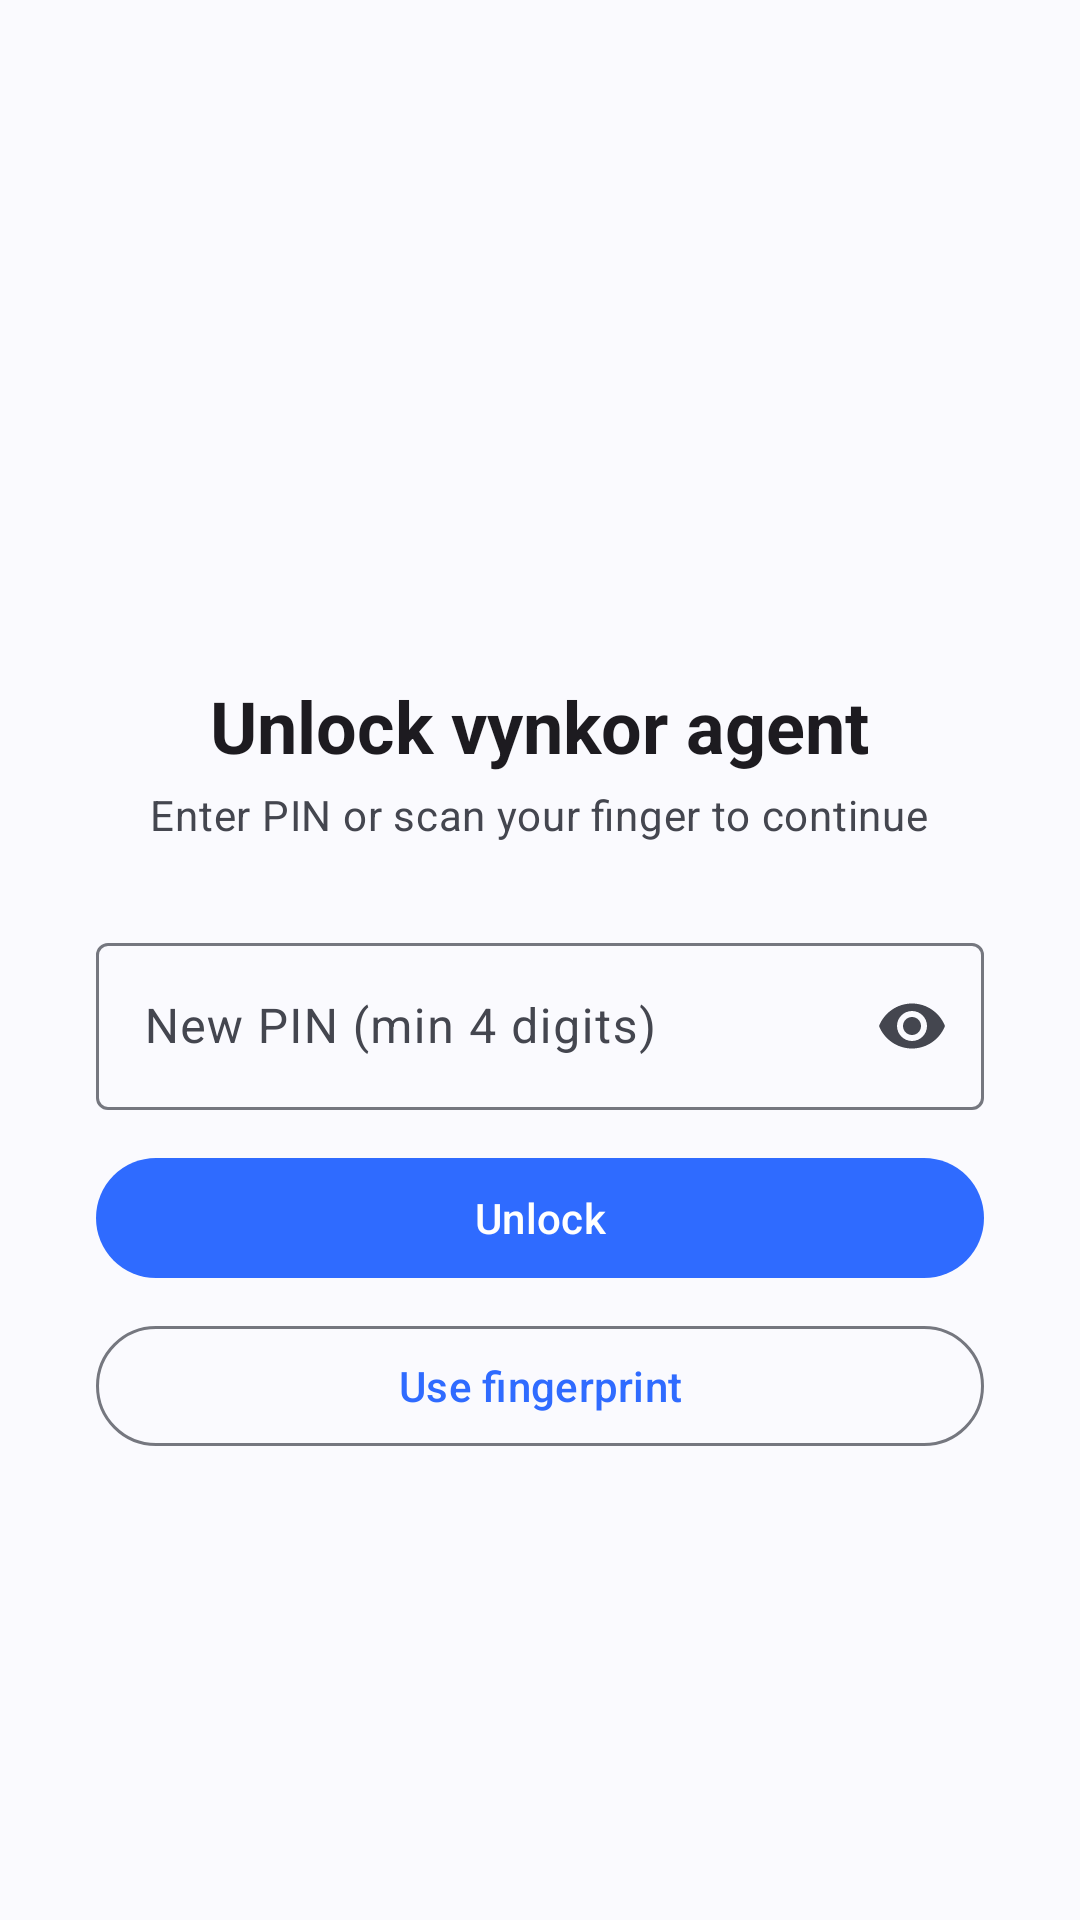

Reconstruct the res/layout file that produces this screen, plus the resources it refers to.
<!-- AndroidManifest.xml: application theme Theme.Vynkor -->
<!-- res/layout/activity_lock.xml -->
<?xml version="1.0" encoding="utf-8"?>
<LinearLayout xmlns:android="http://schemas.android.com/apk/res/android"
    xmlns:app="http://schemas.android.com/apk/res-auto"
    android:layout_width="match_parent"
    android:layout_height="match_parent"
    android:background="?attr/colorSurface"
    android:gravity="center"
    android:orientation="vertical"
    android:padding="32dp">

    <ImageView
        android:layout_width="56dp"
        android:layout_height="56dp"
        android:contentDescription="@null"
        android:src="@drawable/ic_stat_vynkor"
        app:tint="@color/primary" />

    <TextView
        android:layout_width="wrap_content"
        android:layout_height="wrap_content"
        android:layout_marginTop="16dp"
        android:text="@string/biometric_unlock_title"
        android:textAppearance="?attr/textAppearanceHeadlineSmall"
        android:textStyle="bold" />

    <TextView
        android:layout_width="wrap_content"
        android:layout_height="wrap_content"
        android:layout_marginTop="4dp"
        android:gravity="center"
        android:text="@string/locked_subtitle"
        android:textAppearance="?attr/textAppearanceBodyMedium"
        android:textColor="?attr/colorOnSurfaceVariant" />

    <com.google.android.material.textfield.TextInputLayout
        android:id="@+id/pinLayout"
        style="@style/Widget.Material3.TextInputLayout.OutlinedBox"
        android:layout_width="match_parent"
        android:layout_height="wrap_content"
        android:layout_marginTop="28dp"
        android:hint="@string/pin_new_hint"
        app:endIconMode="password_toggle">

        <com.google.android.material.textfield.TextInputEditText
            android:id="@+id/pinInput"
            android:layout_width="match_parent"
            android:layout_height="wrap_content"
            android:inputType="numberPassword"
            android:maxLength="16" />
    </com.google.android.material.textfield.TextInputLayout>

    <TextView
        android:id="@+id/errorText"
        android:layout_width="match_parent"
        android:layout_height="wrap_content"
        android:layout_marginTop="6dp"
        android:text="@string/pin_wrong"
        android:textColor="@color/error"
        android:visibility="gone" />

    <com.google.android.material.button.MaterialButton
        android:id="@+id/unlockButton"
        android:layout_width="match_parent"
        android:layout_height="wrap_content"
        android:layout_marginTop="12dp"
        android:text="@string/unlock_button" />

    <com.google.android.material.button.MaterialButton
        android:id="@+id/fingerprintButton"
        style="@style/Widget.Material3.Button.OutlinedButton"
        android:layout_width="match_parent"
        android:layout_height="wrap_content"
        android:layout_marginTop="8dp"
        android:text="@string/use_fingerprint" />
</LinearLayout>
<!-- resources referenced by this layout -->
<resources>
  <color name="error">#B3261E</color>
  <color name="primary">#2F6BFF</color>
  <string name="biometric_unlock_title">Unlock vynkor agent</string>
  <string name="locked_subtitle">Enter PIN or scan your finger to continue</string>
  <string name="pin_new_hint">New PIN (min 4 digits)</string>
  <string name="pin_wrong">Wrong PIN</string>
  <string name="unlock_button">Unlock</string>
  <string name="use_fingerprint">Use fingerprint</string>
  <style name="Theme.Vynkor" parent="Theme.Material3.DayNight.NoActionBar">
          <item name="android:statusBarColor">@color/surface</item>
          <item name="android:windowLightStatusBar">true</item>
          <item name="colorPrimary">@color/primary</item>
          <item name="colorOnPrimary">@color/on_primary</item>
          <item name="colorPrimaryContainer">@color/primary_container</item>
          <item name="colorOnPrimaryContainer">@color/on_primary_container</item>
          <item name="colorSecondary">@color/secondary</item>
          <item name="colorOnSecondary">@color/on_secondary</item>
          <item name="colorSecondaryContainer">@color/secondary_container</item>
          <item name="colorOnSecondaryContainer">@color/on_secondary_container</item>
          <item name="colorSurface">@color/surface</item>
          <item name="colorOnSurface">@color/on_surface</item>
          <item name="colorSurfaceVariant">@color/surface_variant</item>
          <item name="colorOnSurfaceVariant">@color/on_surface_variant</item>
          <item name="colorSurfaceContainerLowest">@color/surface</item>
          <item name="colorSurfaceContainerLow">@color/surface_container_low</item>
          <item name="colorSurfaceContainer">@color/surface_container</item>
          <item name="colorSurfaceContainerHigh">@color/surface_container_high</item>
          <item name="colorSurfaceContainerHighest">@color/surface_container_highest</item>
          <item name="colorOutline">@color/outline</item>
          <item name="colorOutlineVariant">@color/outline_variant</item>
          <item name="colorError">@color/error</item>
          <item name="colorOnError">@color/on_error</item>
          <item name="colorErrorContainer">@color/error_container</item>
          <item name="colorOnErrorContainer">@color/on_error_container</item>
      </style>
  <color name="surface">#FAFAFE</color>
  <color name="on_primary">#FFFFFF</color>
  <color name="primary_container">#DCE5FF</color>
  <color name="on_primary_container">#00174A</color>
  <color name="secondary">#4A5D92</color>
  <color name="on_secondary">#FFFFFF</color>
  <color name="secondary_container">#DCE1F9</color>
  <color name="on_secondary_container">#131B2F</color>
  <color name="on_surface">#1B1B1F</color>
  <color name="surface_variant">#E2E3EC</color>
  <color name="on_surface_variant">#44464F</color>
  <color name="surface_container_low">#F3F3FA</color>
  <color name="surface_container">#EEEEF4</color>
  <color name="surface_container_high">#E9E9EF</color>
  <color name="surface_container_highest">#E3E3EA</color>
  <color name="outline">#75777F</color>
  <color name="outline_variant">#C5C6D0</color>
  <color name="on_error">#FFFFFF</color>
  <color name="error_container">#F9DEDC</color>
  <color name="on_error_container">#410E0B</color>
</resources>
